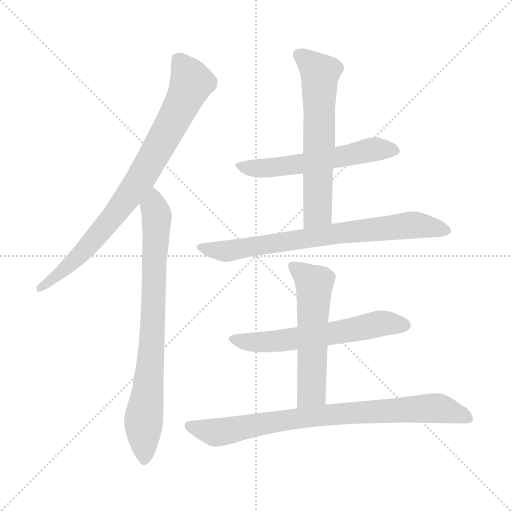
t = 0.00 s
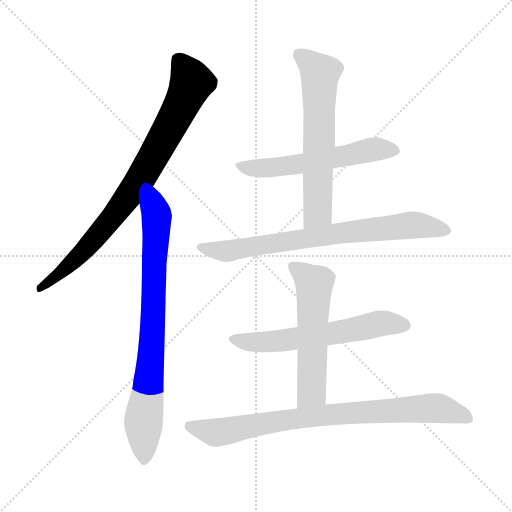
t = 1.31 s
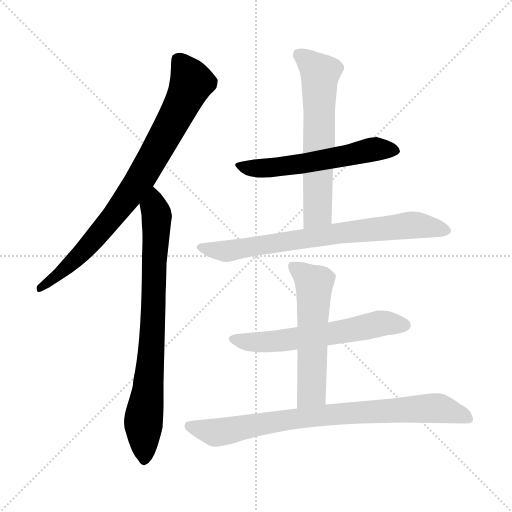
t = 2.61 s
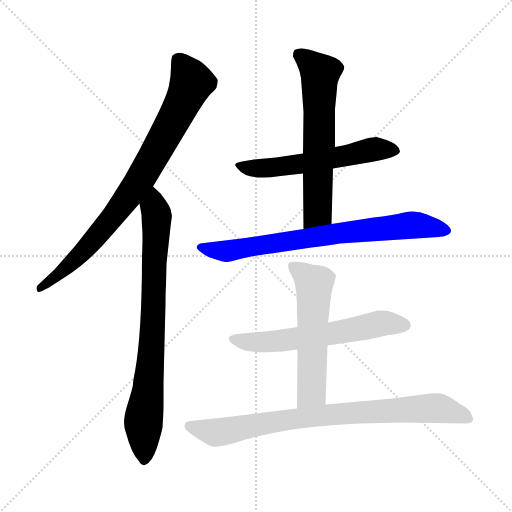
t = 3.92 s
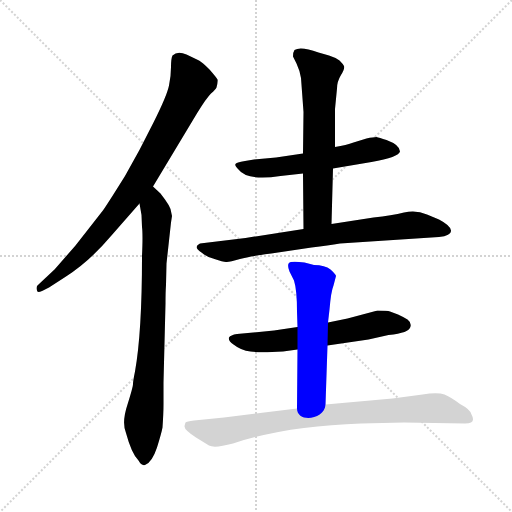
t = 5.23 s
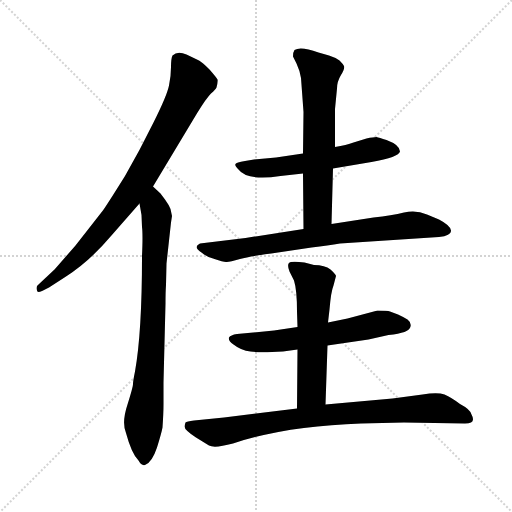
t = 6.53 s

The animated SVG that drew these frames (rendered in a browser with its animation timeline set to each time). Animation: 8 CSS @keyframes rules; one cycle of 6.53 s.

<svg version="1.1" viewBox="0 0 1024 1024" xmlns="http://www.w3.org/2000/svg">
  <g stroke="lightgray" stroke-dasharray="1,1" stroke-width="1" transform="scale(4, 4)">
    <line x1="0" y1="0" x2="256" y2="256"></line>
    <line x1="256" y1="0" x2="0" y2="256"></line>
    <line x1="128" y1="0" x2="128" y2="256"></line>
    <line x1="0" y1="128" x2="256" y2="128"></line>
  </g>
<g transform="scale(1, -1) translate(0, -860)">
   <style type="text/css">
    @keyframes keyframes0 {
      from {
       stroke: blue;
       stroke-dashoffset: 827;
       stroke-width: 128;
       }
       73% {
       animation-timing-function: step-end;
       stroke: blue;
       stroke-dashoffset: 0;
       stroke-width: 128;
       }
       to {
       stroke: black;
       stroke-width: 1024;
       }
       }
       #make-me-a-hanzi-animation-0 {
         animation: keyframes0 0.923014s both;
         animation-delay: 0.000000s;
         animation-timing-function: linear;
       }
    @keyframes keyframes1 {
      from {
       stroke: blue;
       stroke-dashoffset: 794;
       stroke-width: 128;
       }
       72% {
       animation-timing-function: step-end;
       stroke: blue;
       stroke-dashoffset: 0;
       stroke-width: 128;
       }
       to {
       stroke: black;
       stroke-width: 1024;
       }
       }
       #make-me-a-hanzi-animation-1 {
         animation: keyframes1 0.896159s both;
         animation-delay: 0.923014s;
         animation-timing-function: linear;
       }
    @keyframes keyframes2 {
      from {
       stroke: blue;
       stroke-dashoffset: 575;
       stroke-width: 128;
       }
       65% {
       animation-timing-function: step-end;
       stroke: blue;
       stroke-dashoffset: 0;
       stroke-width: 128;
       }
       to {
       stroke: black;
       stroke-width: 1024;
       }
       }
       #make-me-a-hanzi-animation-2 {
         animation: keyframes2 0.717936s both;
         animation-delay: 1.819173s;
         animation-timing-function: linear;
       }
    @keyframes keyframes3 {
      from {
       stroke: blue;
       stroke-dashoffset: 626;
       stroke-width: 128;
       }
       67% {
       animation-timing-function: step-end;
       stroke: blue;
       stroke-dashoffset: 0;
       stroke-width: 128;
       }
       to {
       stroke: black;
       stroke-width: 1024;
       }
       }
       #make-me-a-hanzi-animation-3 {
         animation: keyframes3 0.759440s both;
         animation-delay: 2.537109s;
         animation-timing-function: linear;
       }
    @keyframes keyframes4 {
      from {
       stroke: blue;
       stroke-dashoffset: 752;
       stroke-width: 128;
       }
       71% {
       animation-timing-function: step-end;
       stroke: blue;
       stroke-dashoffset: 0;
       stroke-width: 128;
       }
       to {
       stroke: black;
       stroke-width: 1024;
       }
       }
       #make-me-a-hanzi-animation-4 {
         animation: keyframes4 0.861979s both;
         animation-delay: 3.296549s;
         animation-timing-function: linear;
       }
    @keyframes keyframes5 {
      from {
       stroke: blue;
       stroke-dashoffset: 605;
       stroke-width: 128;
       }
       66% {
       animation-timing-function: step-end;
       stroke: blue;
       stroke-dashoffset: 0;
       stroke-width: 128;
       }
       to {
       stroke: black;
       stroke-width: 1024;
       }
       }
       #make-me-a-hanzi-animation-5 {
         animation: keyframes5 0.742350s both;
         animation-delay: 4.158529s;
         animation-timing-function: linear;
       }
    @keyframes keyframes6 {
      from {
       stroke: blue;
       stroke-dashoffset: 564;
       stroke-width: 128;
       }
       65% {
       animation-timing-function: step-end;
       stroke: blue;
       stroke-dashoffset: 0;
       stroke-width: 128;
       }
       to {
       stroke: black;
       stroke-width: 1024;
       }
       }
       #make-me-a-hanzi-animation-6 {
         animation: keyframes6 0.708984s both;
         animation-delay: 4.900879s;
         animation-timing-function: linear;
       }
    @keyframes keyframes7 {
      from {
       stroke: blue;
       stroke-dashoffset: 823;
       stroke-width: 128;
       }
       73% {
       animation-timing-function: step-end;
       stroke: blue;
       stroke-dashoffset: 0;
       stroke-width: 128;
       }
       to {
       stroke: black;
       stroke-width: 1024;
       }
       }
       #make-me-a-hanzi-animation-7 {
         animation: keyframes7 0.919759s both;
         animation-delay: 5.609863s;
         animation-timing-function: linear;
       }
</style>
<path d="M 306.0 487.0 L 395.0 635.0 Q 413.0 664.0 422.0 673.0 Q 431.0 681.0 433.0 685.0 Q 436.0 697.0 435.0 701.0 Q 433.0 705.0 419.0 721.0 Q 404.0 736.0 398.0 739.0 L 373.0 751.0 Q 355.0 759.0 345.0 749.0 Q 342.0 743.0 342.0 726.0 Q 342.0 708.0 338.0 689.0 Q 334.0 669.0 307.0 615.0 Q 280.0 560.0 250.0 508.0 Q 210.0 444.0 205.0 438.0 L 151.0 369.0 L 109.0 321.0 L 77.0 291.0 Q 71.0 287.0 74.0 279.0 Q 74.0 274.0 84.0 278.0 L 98.0 285.0 L 132.0 307.0 Q 179.0 337.0 222.0 388.0 L 279.0 453.0 L 306.0 487.0 Z" fill="lightgray"></path> 
<path d="M 344.0 428.0 L 341.0 442.0 Q 338.0 450.0 330.0 461.0 L 321.0 473.0 L 306.0 487.0 C 284.0 507.0 274.0 483.0 279.0 453.0 L 283.0 430.0 L 284.0 406.0 Q 286.0 392.0 284.0 348.0 Q 284.0 195.0 270.0 117.0 Q 266.0 98.0 266.0 92.0 Q 266.0 86.0 255.0 51.0 Q 243.0 15.0 252.0 -6.0 Q 263.0 -47.0 277.0 -61.0 Q 283.0 -72.0 290.0 -70.0 Q 304.0 -65.0 314.0 -35.0 Q 323.0 -6.0 325.0 5.0 Q 327.0 33.0 327.0 52.0 L 327.0 95.0 L 331.0 253.0 Q 331.0 276.0 332.0 290.0 L 333.0 333.0 L 342.0 415.0 L 344.0 428.0 Z" fill="lightgray"></path> 
<path d="M 666.0 523.0 L 743.0 536.0 Q 798.0 546.0 800.0 557.0 Q 800.0 570.0 773.0 580.0 Q 758.0 585.0 753.0 586.0 Q 747.0 586.0 733.0 583.0 L 707.0 575.0 Q 693.0 570.0 670.0 566.0 L 606.0 553.0 L 552.0 545.0 L 508.0 541.0 L 490.0 538.0 Q 472.0 535.0 471.0 532.0 Q 469.0 529.0 477.0 521.0 Q 494.0 498.0 561.0 508.0 L 606.0 513.0 L 666.0 523.0 Z" fill="lightgray"></path> 
<path d="M 663.0 412.0 L 666.0 523.0 L 670.0 566.0 L 670.0 642.0 L 674.0 683.0 Q 674.0 697.0 682.0 710.0 Q 690.0 723.0 688.0 728.0 Q 686.0 732.0 679.0 739.0 Q 671.0 745.0 658.0 749.0 L 637.0 755.0 Q 601.0 768.0 589.0 760.0 Q 586.0 756.0 586.0 747.0 L 593.0 733.0 Q 600.0 718.0 602.0 704.0 L 607.0 636.0 L 606.0 553.0 L 606.0 513.0 L 607.0 402.0 C 607.0 372.0 662.0 382.0 663.0 412.0 Z" fill="lightgray"></path> 
<path d="M 680.0 373.0 L 878.0 386.0 Q 903.0 389.0 902.0 399.0 Q 901.0 409.0 878.0 421.0 L 854.0 431.0 Q 832.0 441.0 808.0 435.0 Q 784.0 429.0 747.0 425.0 L 663.0 412.0 L 607.0 402.0 L 491.0 384.0 L 400.0 373.0 Q 385.0 366.0 403.0 355.0 Q 411.0 347.0 429.0 342.0 Q 446.0 336.0 452.0 336.0 Q 457.0 335.0 480.0 342.0 Q 502.0 348.0 556.0 355.0 L 623.0 365.0 Q 657.0 369.0 680.0 373.0 Z" fill="lightgray"></path> 
<path d="M 655.0 169.0 L 737.0 181.0 L 777.0 190.0 Q 819.0 194.0 821.0 207.0 Q 823.0 215.0 815.0 221.0 Q 807.0 226.0 796.0 231.0 L 780.0 237.0 Q 775.0 239.0 755.0 239.0 L 695.0 223.0 L 656.0 215.0 L 595.0 206.0 L 548.0 199.0 L 474.0 192.0 Q 461.0 190.0 458.0 185.0 Q 456.0 178.0 467.0 171.0 Q 482.0 159.0 501.0 157.0 Q 519.0 154.0 566.0 157.0 L 595.0 161.0 L 655.0 169.0 Z" fill="lightgray"></path> 
<path d="M 651.0 51.0 L 655.0 169.0 L 656.0 215.0 L 659.0 241.0 Q 662.0 277.0 667.0 289.0 L 672.0 308.0 Q 672.0 311.0 661.0 321.0 Q 650.0 330.0 628.0 330.0 L 609.0 335.0 Q 581.0 338.0 578.0 334.0 Q 574.0 330.0 579.0 317.0 L 588.0 299.0 Q 594.0 280.0 594.0 237.0 L 595.0 206.0 L 595.0 161.0 L 594.0 43.0 C 594.0 13.0 650.0 21.0 651.0 51.0 Z" fill="lightgray"></path> 
<path d="M 722.0 13.0 L 808.0 15.0 L 930.0 13.0 Q 953.0 13.0 943.0 31.0 Q 941.0 41.0 920.0 52.0 Q 903.0 65.0 889.0 71.0 Q 875.0 76.0 845.0 71.0 L 785.0 63.0 L 651.0 51.0 L 594.0 43.0 L 448.0 25.0 L 388.0 19.0 Q 373.0 17.0 371.0 15.0 Q 369.0 9.0 369.0 7.0 Q 369.0 0.0 392.0 -15.0 L 418.0 -31.0 Q 429.0 -37.0 466.0 -27.0 Q 572.0 8.0 722.0 13.0 Z" fill="lightgray"></path> 
      <clipPath id="make-me-a-hanzi-clip-0">
      <path d="M 306.0 487.0 L 395.0 635.0 Q 413.0 664.0 422.0 673.0 Q 431.0 681.0 433.0 685.0 Q 436.0 697.0 435.0 701.0 Q 433.0 705.0 419.0 721.0 Q 404.0 736.0 398.0 739.0 L 373.0 751.0 Q 355.0 759.0 345.0 749.0 Q 342.0 743.0 342.0 726.0 Q 342.0 708.0 338.0 689.0 Q 334.0 669.0 307.0 615.0 Q 280.0 560.0 250.0 508.0 Q 210.0 444.0 205.0 438.0 L 151.0 369.0 L 109.0 321.0 L 77.0 291.0 Q 71.0 287.0 74.0 279.0 Q 74.0 274.0 84.0 278.0 L 98.0 285.0 L 132.0 307.0 Q 179.0 337.0 222.0 388.0 L 279.0 453.0 L 306.0 487.0 Z" fill="lightgray"></path>
      </clipPath>
      <path clip-path="url(#make-me-a-hanzi-clip-0)" d="M 356.0 742.0 L 384.0 695.0 L 293.0 522.0 L 190.0 384.0 L 130.0 322.0 L 80.0 284.0 " fill="none" id="make-me-a-hanzi-animation-0" stroke-dasharray="699 1398" stroke-linecap="round"></path>

      <clipPath id="make-me-a-hanzi-clip-1">
      <path d="M 344.0 428.0 L 341.0 442.0 Q 338.0 450.0 330.0 461.0 L 321.0 473.0 L 306.0 487.0 C 284.0 507.0 274.0 483.0 279.0 453.0 L 283.0 430.0 L 284.0 406.0 Q 286.0 392.0 284.0 348.0 Q 284.0 195.0 270.0 117.0 Q 266.0 98.0 266.0 92.0 Q 266.0 86.0 255.0 51.0 Q 243.0 15.0 252.0 -6.0 Q 263.0 -47.0 277.0 -61.0 Q 283.0 -72.0 290.0 -70.0 Q 304.0 -65.0 314.0 -35.0 Q 323.0 -6.0 325.0 5.0 Q 327.0 33.0 327.0 52.0 L 327.0 95.0 L 331.0 253.0 Q 331.0 276.0 332.0 290.0 L 333.0 333.0 L 342.0 415.0 L 344.0 428.0 Z" fill="lightgray"></path>
      </clipPath>
      <path clip-path="url(#make-me-a-hanzi-clip-1)" d="M 305.0 478.0 L 313.0 397.0 L 301.0 135.0 L 287.0 21.0 L 288.0 -58.0 " fill="none" id="make-me-a-hanzi-animation-1" stroke-dasharray="666 1332" stroke-linecap="round"></path>

      <clipPath id="make-me-a-hanzi-clip-2">
      <path d="M 666.0 523.0 L 743.0 536.0 Q 798.0 546.0 800.0 557.0 Q 800.0 570.0 773.0 580.0 Q 758.0 585.0 753.0 586.0 Q 747.0 586.0 733.0 583.0 L 707.0 575.0 Q 693.0 570.0 670.0 566.0 L 606.0 553.0 L 552.0 545.0 L 508.0 541.0 L 490.0 538.0 Q 472.0 535.0 471.0 532.0 Q 469.0 529.0 477.0 521.0 Q 494.0 498.0 561.0 508.0 L 606.0 513.0 L 666.0 523.0 Z" fill="lightgray"></path>
      </clipPath>
      <path clip-path="url(#make-me-a-hanzi-clip-2)" d="M 477.0 528.0 L 530.0 523.0 L 610.0 533.0 L 743.0 561.0 L 792.0 559.0 " fill="none" id="make-me-a-hanzi-animation-2" stroke-dasharray="447 894" stroke-linecap="round"></path>

      <clipPath id="make-me-a-hanzi-clip-3">
      <path d="M 663.0 412.0 L 666.0 523.0 L 670.0 566.0 L 670.0 642.0 L 674.0 683.0 Q 674.0 697.0 682.0 710.0 Q 690.0 723.0 688.0 728.0 Q 686.0 732.0 679.0 739.0 Q 671.0 745.0 658.0 749.0 L 637.0 755.0 Q 601.0 768.0 589.0 760.0 Q 586.0 756.0 586.0 747.0 L 593.0 733.0 Q 600.0 718.0 602.0 704.0 L 607.0 636.0 L 606.0 553.0 L 606.0 513.0 L 607.0 402.0 C 607.0 372.0 662.0 382.0 663.0 412.0 Z" fill="lightgray"></path>
      </clipPath>
      <path clip-path="url(#make-me-a-hanzi-clip-3)" d="M 596.0 751.0 L 640.0 713.0 L 636.0 436.0 L 613.0 410.0 " fill="none" id="make-me-a-hanzi-animation-3" stroke-dasharray="498 996" stroke-linecap="round"></path>

      <clipPath id="make-me-a-hanzi-clip-4">
      <path d="M 680.0 373.0 L 878.0 386.0 Q 903.0 389.0 902.0 399.0 Q 901.0 409.0 878.0 421.0 L 854.0 431.0 Q 832.0 441.0 808.0 435.0 Q 784.0 429.0 747.0 425.0 L 663.0 412.0 L 607.0 402.0 L 491.0 384.0 L 400.0 373.0 Q 385.0 366.0 403.0 355.0 Q 411.0 347.0 429.0 342.0 Q 446.0 336.0 452.0 336.0 Q 457.0 335.0 480.0 342.0 Q 502.0 348.0 556.0 355.0 L 623.0 365.0 Q 657.0 369.0 680.0 373.0 Z" fill="lightgray"></path>
      </clipPath>
      <path clip-path="url(#make-me-a-hanzi-clip-4)" d="M 402.0 364.0 L 466.0 359.0 L 617.0 385.0 L 820.0 410.0 L 893.0 399.0 " fill="none" id="make-me-a-hanzi-animation-4" stroke-dasharray="624 1248" stroke-linecap="round"></path>

      <clipPath id="make-me-a-hanzi-clip-5">
      <path d="M 655.0 169.0 L 737.0 181.0 L 777.0 190.0 Q 819.0 194.0 821.0 207.0 Q 823.0 215.0 815.0 221.0 Q 807.0 226.0 796.0 231.0 L 780.0 237.0 Q 775.0 239.0 755.0 239.0 L 695.0 223.0 L 656.0 215.0 L 595.0 206.0 L 548.0 199.0 L 474.0 192.0 Q 461.0 190.0 458.0 185.0 Q 456.0 178.0 467.0 171.0 Q 482.0 159.0 501.0 157.0 Q 519.0 154.0 566.0 157.0 L 595.0 161.0 L 655.0 169.0 Z" fill="lightgray"></path>
      </clipPath>
      <path clip-path="url(#make-me-a-hanzi-clip-5)" d="M 464.0 183.0 L 489.0 176.0 L 570.0 179.0 L 762.0 214.0 L 809.0 210.0 " fill="none" id="make-me-a-hanzi-animation-5" stroke-dasharray="477 954" stroke-linecap="round"></path>

      <clipPath id="make-me-a-hanzi-clip-6">
      <path d="M 651.0 51.0 L 655.0 169.0 L 656.0 215.0 L 659.0 241.0 Q 662.0 277.0 667.0 289.0 L 672.0 308.0 Q 672.0 311.0 661.0 321.0 Q 650.0 330.0 628.0 330.0 L 609.0 335.0 Q 581.0 338.0 578.0 334.0 Q 574.0 330.0 579.0 317.0 L 588.0 299.0 Q 594.0 280.0 594.0 237.0 L 595.0 206.0 L 595.0 161.0 L 594.0 43.0 C 594.0 13.0 650.0 21.0 651.0 51.0 Z" fill="lightgray"></path>
      </clipPath>
      <path clip-path="url(#make-me-a-hanzi-clip-6)" d="M 584.0 329.0 L 628.0 292.0 L 623.0 76.0 L 600.0 50.0 " fill="none" id="make-me-a-hanzi-animation-6" stroke-dasharray="436 872" stroke-linecap="round"></path>

      <clipPath id="make-me-a-hanzi-clip-7">
      <path d="M 722.0 13.0 L 808.0 15.0 L 930.0 13.0 Q 953.0 13.0 943.0 31.0 Q 941.0 41.0 920.0 52.0 Q 903.0 65.0 889.0 71.0 Q 875.0 76.0 845.0 71.0 L 785.0 63.0 L 651.0 51.0 L 594.0 43.0 L 448.0 25.0 L 388.0 19.0 Q 373.0 17.0 371.0 15.0 Q 369.0 9.0 369.0 7.0 Q 369.0 0.0 392.0 -15.0 L 418.0 -31.0 Q 429.0 -37.0 466.0 -27.0 Q 572.0 8.0 722.0 13.0 Z" fill="lightgray"></path>
      </clipPath>
      <path clip-path="url(#make-me-a-hanzi-clip-7)" d="M 376.0 9.0 L 438.0 -5.0 L 604.0 25.0 L 858.0 44.0 L 890.0 40.0 L 935.0 23.0 " fill="none" id="make-me-a-hanzi-animation-7" stroke-dasharray="695 1390" stroke-linecap="round"></path>

</g>
</svg>
